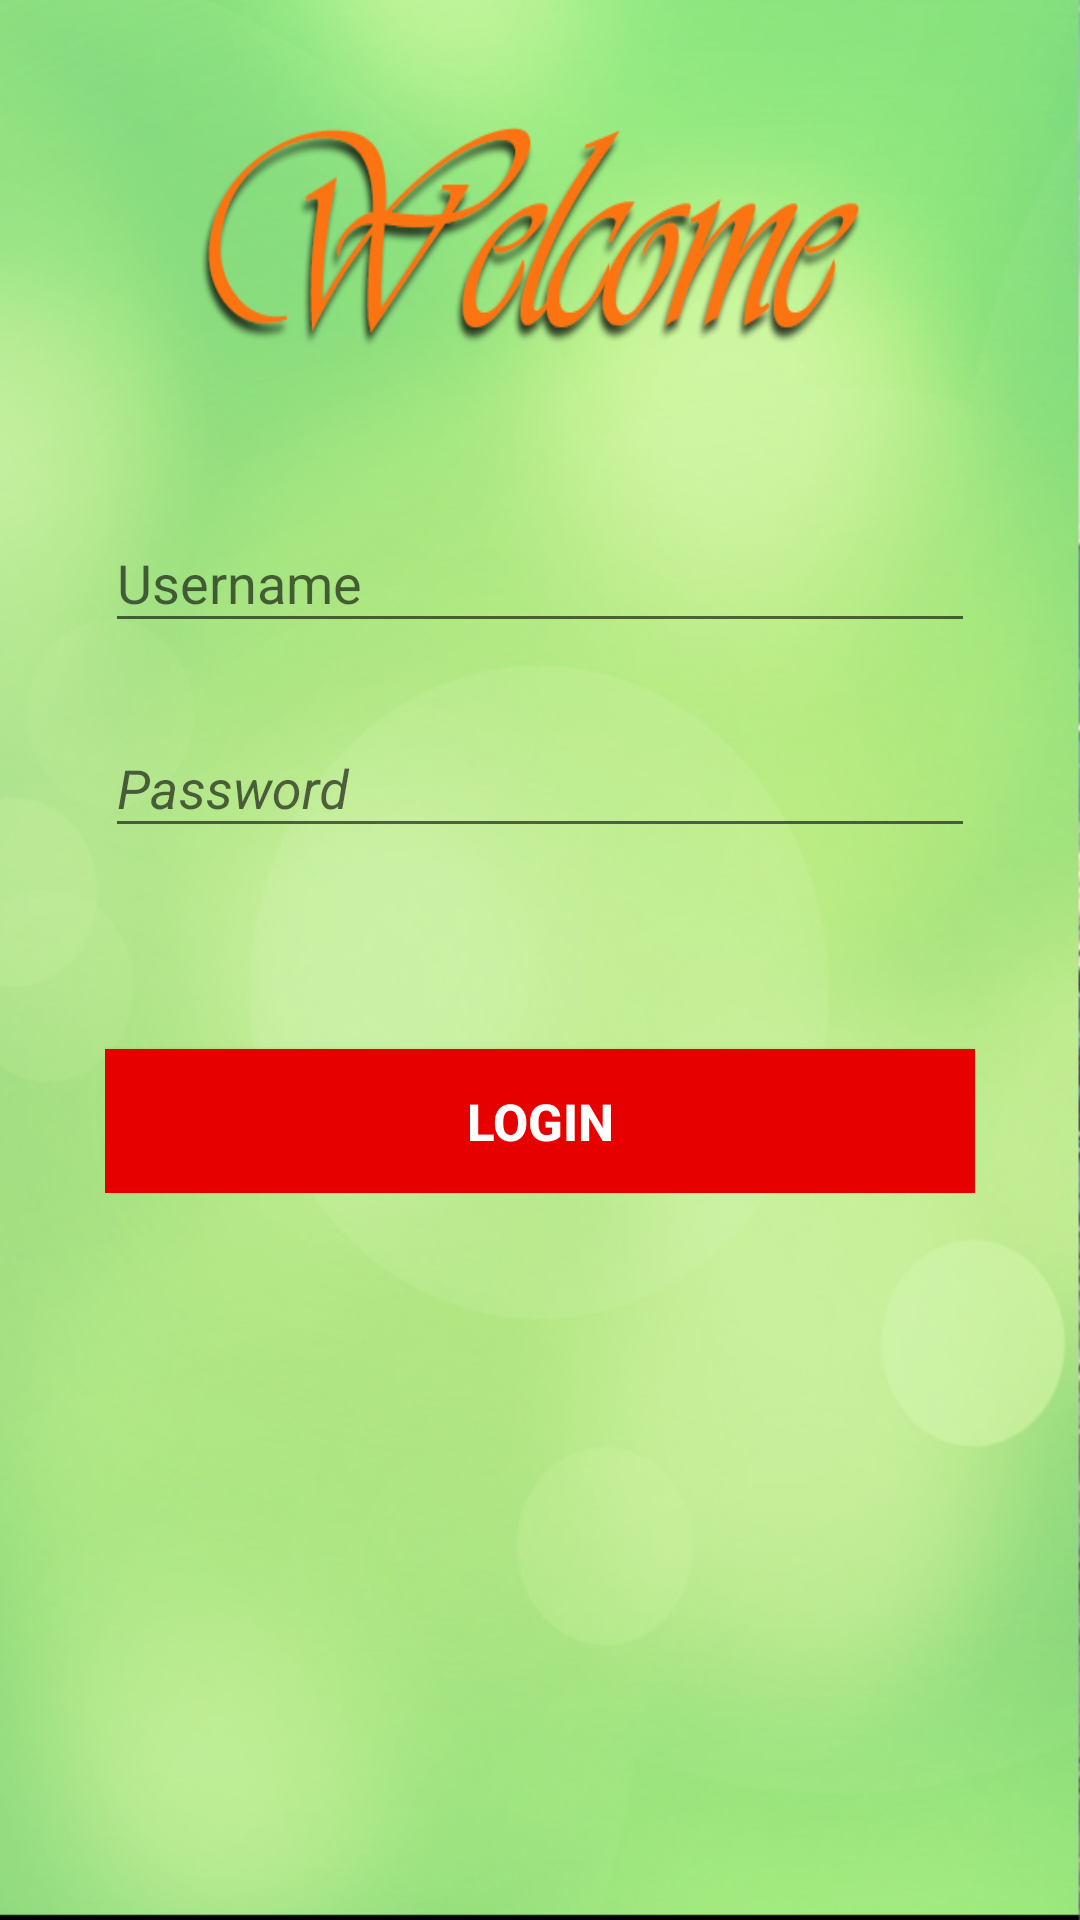

Android layout source for this screen:
<!-- AndroidManifest.xml: application theme AppTheme -->
<!-- res/layout/activity_login.xml -->
<?xml version="1.0" encoding="utf-8"?>
<ScrollView xmlns:android="http://schemas.android.com/apk/res/android"
    android:layout_width="fill_parent"
    android:layout_height="fill_parent"
    android:fitsSystemWindows="true"
    android:background="@drawable/bg_new"
    >

    <LinearLayout
        android:orientation="vertical"
        android:layout_width="match_parent"
        android:layout_height="match_parent"
        android:paddingBottom="56dp"
        android:paddingLeft="35dp"
        android:paddingRight="35dp">
        <ImageView
            android:layout_width="match_parent"
            android:layout_height="100dp"
            android:layout_margin="27dp"
            android:background="@drawable/wc"
            />
        <android.support.design.widget.TextInputLayout
            android:layout_width="match_parent"
            android:layout_height="wrap_content"
            android:layout_marginTop="8dp"
            android:layout_marginBottom="8dp">
            <EditText
                android:id="@+id/txtUser"
                android:layout_width="match_parent"
                android:layout_height="wrap_content"
                android:layout_marginTop="56dp"
                android:singleLine="true"
                android:hint="Username"
                android:ems="10" />
        </android.support.design.widget.TextInputLayout>

        <android.support.design.widget.TextInputLayout
            android:layout_width="match_parent"
            android:layout_height="wrap_content"
            android:layout_marginTop="8dp"
            android:layout_marginBottom="8dp">

            <EditText
                android:id="@+id/txtPass"
                android:layout_width="match_parent"
                android:layout_height="wrap_content"
                android:ems="10"
                android:inputType="textPassword"
                android:textStyle="italic"
                android:hint="Password" />
        </android.support.design.widget.TextInputLayout>
        <TextView
            android:id="@+id/lfail"
            android:layout_width="match_parent"
            android:layout_height="match_parent"
            android:text="Đăng nhập không thành công!"
            android:gravity="center"
            android:visibility="invisible"/>

        <Button
            android:id="@+id/btnLogin"
            android:text="LOGIN"
            android:textStyle="bold"
            android:textSize="17dp"
            android:textColor="@color/white"
            android:background="@drawable/login_states"
            android:layout_width="match_parent"
            android:layout_height="wrap_content"
            android:layout_marginTop="40dp"
            />

    </LinearLayout>

</ScrollView>
<!-- resources referenced by this layout -->
<resources>
  <color name="white">#FFFFFF</color>
  <!-- drawable bg_new: png bitmap (drawable, 367674 bytes) -->
  <!-- drawable login_states (drawable) -->
  <?xml version="1.0" encoding="utf-8"?>
  <selector
      xmlns:android="http://schemas.android.com/apk/res/android"
      >
      <item
          android:state_pressed="true"
          android:drawable="@drawable/btn_press"
          /> 
      <item
          android:state_focused="true"
          android:drawable="@drawable/btn_press"
          /> 
      <item
          android:drawable="@drawable/btn_normal"
          /> 
  </selector>
  <!-- drawable wc: png bitmap (drawable, 41432 bytes) -->
  <style name="AppTheme" parent="Theme.AppCompat.Light.DarkActionBar">
          
      </style>
  <!-- drawable btn_press (drawable) -->
  <selector xmlns:android="http://schemas.android.com/apk/res/android">
      <item>
          <layer-list>
              <item android:bottom="1dp" android:left="1dp">
                  <shape>
                      <gradient android:angle="-90"
                          android:endColor="#e60000" android:startColor="#e60000" />
                      <stroke android:width="1dp" android:color="#FFFFFF" />
                      <corners android:radius="0dp" />
                      <padding android:bottom="10dp" android:left="10dp"
                          android:right="10dp" android:top="10dp" />
                  </shape>
              </item>
          </layer-list>
      </item>
  
  </selector>
  <!-- drawable btn_normal (drawable) -->
  <?xml version="1.0" encoding="utf-8"?>
  <shape xmlns:android="http://schemas.android.com/apk/res/android">
      <corners android:bottomLeftRadius="0dp"
          android:bottomRightRadius="0dp"
          android:topLeftRadius="0dp"
          android:topRightRadius="0dp"  />
      <solid android:color="#e60000"/>
  </shape>
</resources>
